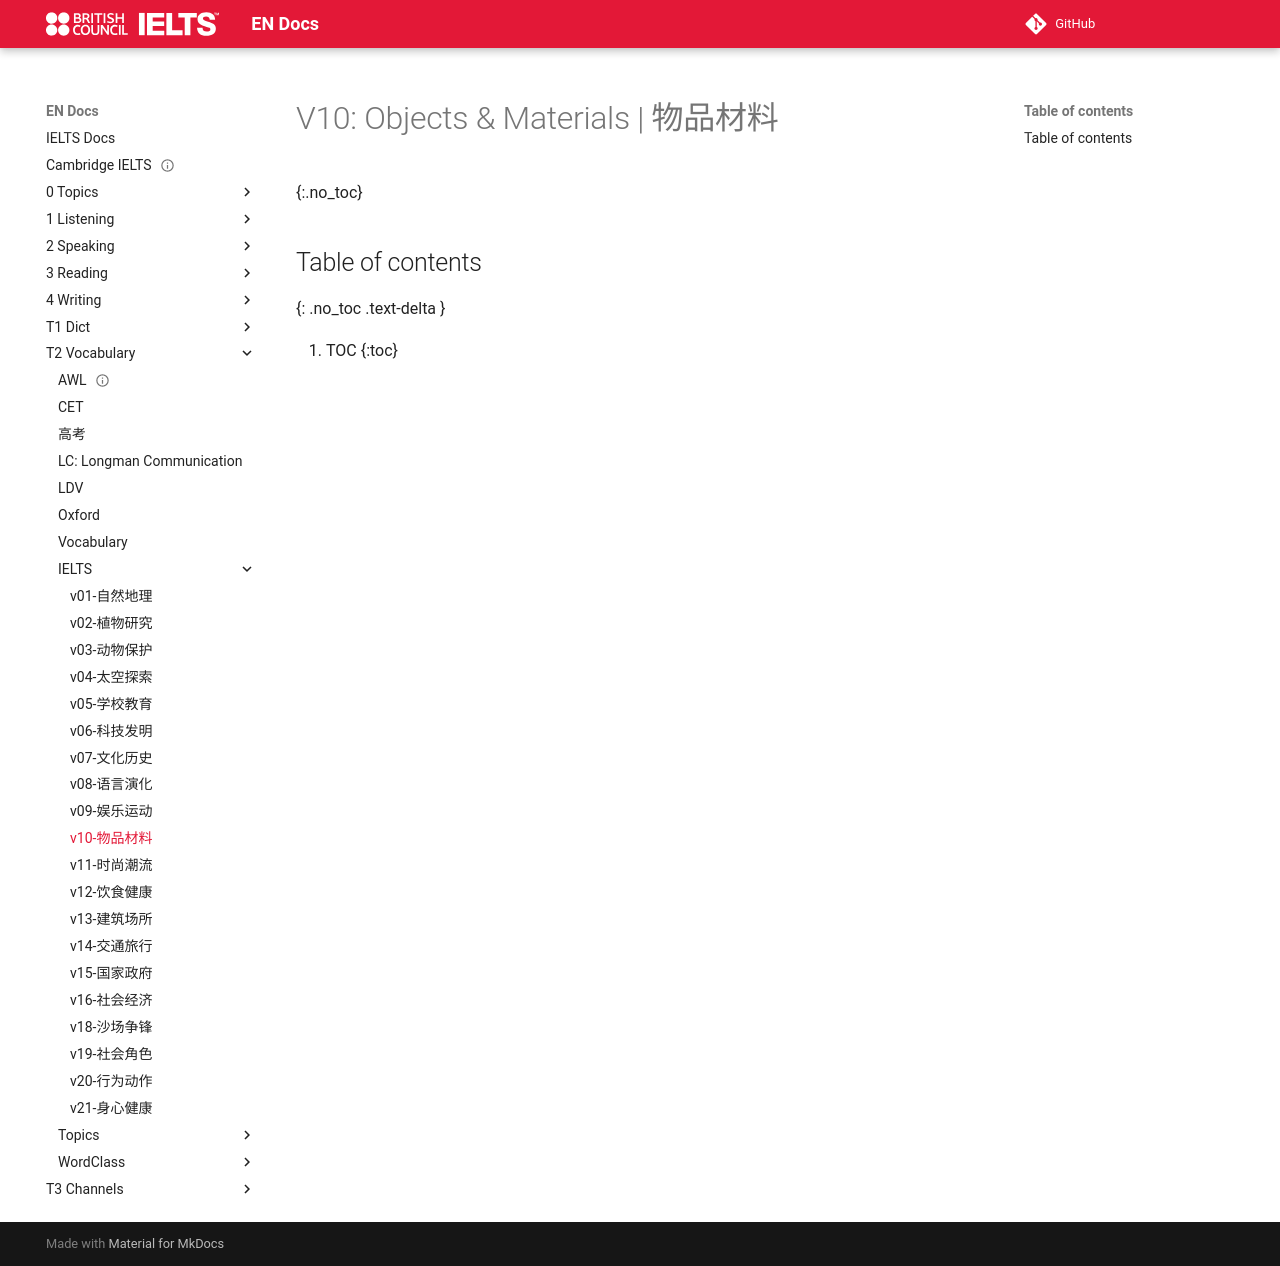

repository: abotw/Docs-IELTS · page: T2-Vocabulary/IELTS/v10-物品材料/index.html · generator: mkdocs

---
title: v10-物品材料
layout: page
parent: Vocabulary
date: 2025-10-16
---

# V10: Objects & Materials | 物品材料
{:.no_toc}

## Table of contents
{: .no_toc .text-delta }

1. TOC
{:toc}
